The GitHub repository bondi7/sargassum-image-detection contains a labelled image folder "dataset" with 7 categories: coast, coast and sky, coastline, dead sargassum, sargassum, sky, water. Examples follow, each with its label.

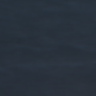
Label: water

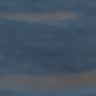
Label: sargassum

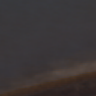
Label: dead sargassum

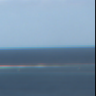
Label: sky

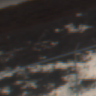
Label: dead sargassum

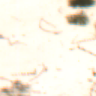
Label: coast
